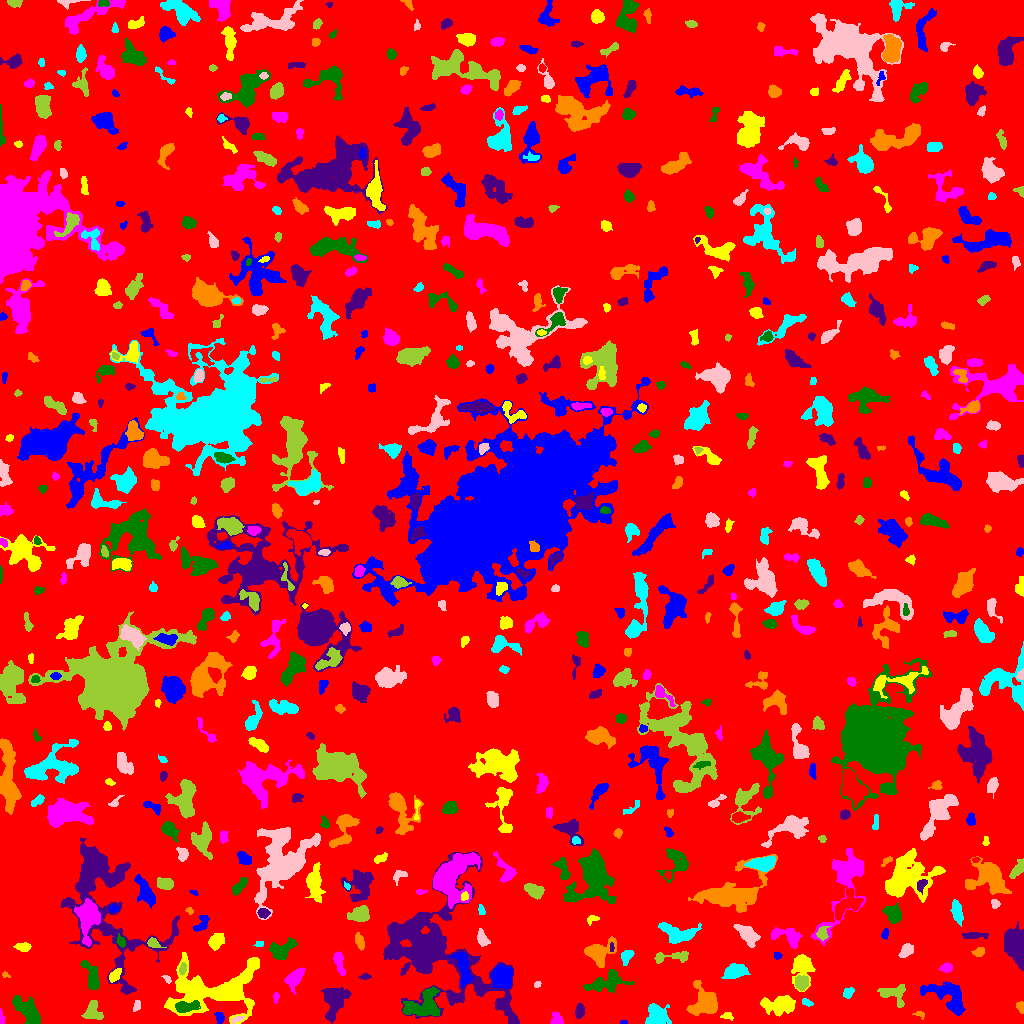

The file beside this chart, header and first rows:
ID, X, Y, A, B, theta, total_flux, mu_max, mu_median, mu_mean, R_fwhm, R_e, R10, R90, x_start, x_end, y_start, y_end, area, greylevel
0, 519.8, 510.5, 297.4, 295.5, -1.142, 1592957, 12.0, 2.0, 1.994, 77.07, 239.7, 92.36, 386.2, 0, 1023, 0, 1023, 798928, 1.994
1, 623.8, 0.875, 1.62, 0.8994, -0.01549, 40.0, 4.0, 1.0, 1.333, 1.954, 1.382, 0.0, 2.326, 620, 627, 0, 3, 30, 6.333
2, 727.2, 7.803, 2.927, 1.433, 0.04558, 66.0, 3.0, 1.0, 0.8684, 2.034, 2.394, 0.7979, 3.785, 720, 733, 3, 11, 76, 5.868
3, 557, 3.091, 2.642, 2.566, -0.9757, 341.0, 8.0, 2.0, 2.685, 3.656, 2.985, 1.128, 4.886, 550, 563, 0, 11, 127, 7.685
4, 28.08, 11.69, 8.803, 3.922, -0.8466, 1882, 9.0, 3.0, 3.864, 7.506, 6.817, 2.706, 10.73, 12, 40, 0, 28, 487, 7.864
5, 579.5, 12.04, 3.233, 2.088, 1.485, 501.0, 9.0, 4.0, 3.976, 4.068, 3.338, 1.262, 5.202, 575, 584, 5, 20, 126, 7.976
6, 919.8, 9.05, 2.703, 1.496, -0.272, 140.0, 7.0, 2.0, 2.373, 2.034, 2.185, 0.7979, 3.7, 912, 924, 4, 12, 59, 6.373
7, 656.5, 7.435, 5.229, 4.728, -1.14, 1764, 12.0, 4.0, 4.455, 6.507, 5.698, 2.185, 9.322, 645, 671, 0, 20, 396, 8.455
8, 237.1, 4.397, 3.414, 1.04, 0.3919, 78.0, 3.0, 1.0, 1.13, 2.932, 2.326, 0.7979, 3.568, 231, 244, 0, 7, 69, 8.13
9, 92.82, 11.71, 5.055, 4.437, -1.051, 614.0, 6.0, 2.0, 2.371, 5.754, 4.983, 1.871, 7.818, 81, 103, 4, 23, 259, 7.371
10, 474.4, 14.43, 2.981, 2.068, -0.868, 266.0, 7.0, 2.0, 2.742, 2.985, 2.764, 0.9772, 4.549, 468, 480, 7, 20, 97, 7.742
11, 219.7, 6.175, 2.93, 2.129, -1.323, 405.0, 8.0, 4.0, 4.219, 4.107, 3.141, 1.262, 4.886, 214, 224, 0, 11, 96, 8.219
12, 779.8, 18.35, 8.44, 4.049, 0.05789, 2908, 13.0, 6.0, 5.816, 7.838, 6.933, 2.764, 10.9, 760, 795, 7, 28, 500, 9.816
13, 1.514, 6.164, 4.174, 1.253, -1.416, 146.0, 4.0, 2.0, 2.355, 4.184, 2.646, 0.9772, 3.989, 0, 5, 0, 15, 62, 6.355
14, 185.7, 16.84, 6.606, 2.635, 0.1469, 977.0, 9.0, 4.0, 4.054, 5.323, 4.886, 1.871, 7.695, 175, 200, 11, 23, 241, 13.05
15, 431.3, 72.4, 31.74, 19.83, -0.7212, 29728, 50.0, 4.0, 6.4, 7.939, 15.93, 4.72, 32.58, 383, 519, 0, 172, 4645, 9.4
16, 1020, 16.71, 2.673, 1.881, -1.217, 291.0, 6.0, 4.0, 3.638, 4.26, 2.821, 1.128, 4.222, 1016, 1023, 10, 22, 80, 13.64
17, 807, 21.0, 2.774, 1.606, -0.5304, 90.0, 3.0, 1.0, 1.25, 2.877, 2.585, 0.9772, 4.068, 802, 813, 17, 25, 72, 7.25
18, 137, 18.41, 2.667, 1.381, 1.415, 59.0, 2.0, 1.0, 0.7763, 3.868, 2.326, 0.7979, 3.613, 133, 140, 12, 23, 76, 6.776
19, 893.5, 30.53, 7.376, 4.842, -0.1032, 957.0, 8.0, 3.0, 2.991, 5.809, 5.67, 2.111, 8.885, 877, 905, 16, 39, 320, 6.991
20, 733.1, 33.94, 2.14, 1.743, 1.207, 67.0, 3.0, 1.0, 0.8701, 2.257, 2.111, 0.7979, 3.523, 730, 738, 28, 39, 77, 5.87
21, 947.8, 27.52, 12.27, 5.912, -0.5232, 2648, 8.0, 4.0, 3.838, 10.6, 8.156, 3.338, 12.77, 920, 965, 8, 42, 690, 7.838
22, 214.1, 33.49, 24.45, 11.6, 0.1239, 9831, 18.0, 4.0, 4.409, 9.458, 13.05, 4.549, 22.28, 164, 259, 0, 71, 2230, 8.409
23, 276.1, 26.72, 1.858, 1.363, 1.487, 71.0, 4.0, 1.0, 1.224, 2.585, 1.954, 0.5642, 3.192, 273, 279, 20, 31, 58, 8.224
24, 424.7, 17.49, 9.36, 6.328, 0.3346, 3169, 17.0, 4.0, 5.006, 5.262, 7.159, 2.523, 12.23, 402, 440, 8, 37, 633, 10.01
25, 333.6, 24.18, 8.159, 5.516, 1.414, 2279, 12.0, 3.0, 3.991, 6.308, 6.699, 2.459, 11.55, 321, 351, 0, 36, 571, 7.991
26, 704.8, 21.03, 7.235, 6.556, 1.469, 3171, 13.0, 5.0, 5.285, 7.674, 7.421, 2.821, 12.05, 686, 717, 8, 43, 600, 8.285
27, 848, 30.65, 2.635, 1.789, 0.7572, 246.0, 7.0, 2.0, 2.388, 3.141, 2.764, 0.9772, 4.406, 843, 854, 25, 36, 103, 7.388
28, 537.3, 39.25, 1.616, 1.366, 0.5278, 61.0, 3.0, 1.0, 1.386, 2.585, 1.954, 0.7979, 2.932, 534, 541, 36, 42, 44, 8.386
29, 801.7, 40.8, 3.365, 2.958, 1.539, 944.0, 11.0, 5.0, 5.075, 5.046, 4.029, 1.596, 6.383, 795, 808, 32, 48, 186, 12.08
30, 659.9, 34.04, 2.247, 1.391, 0.7103, 69.0, 3.0, 1.0, 1.03, 2.646, 2.111, 0.7979, 3.338, 655, 664, 30, 39, 67, 7.03
31, 463.2, 55.56, 10.17, 2.972, -1.378, 1141, 7.0, 3.0, 3.152, 7.047, 6.103, 2.394, 9.339, 449, 473, 36, 71, 362, 10.15
32, 801.7, 57.18, 7.304, 4.994, 1.496, 1280, 8.0, 2.0, 3.005, 6.84, 5.944, 2.523, 9.918, 791, 815, 32, 69, 426, 8.005
33, 295.1, 46.15, 5.723, 3.067, 0.8987, 810.0, 7.0, 3.0, 2.924, 5.809, 4.951, 1.954, 7.777, 284, 305, 29, 56, 277, 7.924
34, 606.7, 40.49, 10.87, 4.497, 0.2158, 1710, 7.0, 3.0, 3.49, 8.5, 7.59, 2.985, 11.31, 583, 634, 31, 54, 490, 6.49
35, 364.8, 46.66, 2.807, 1.027, 0.06813, 109.0, 6.0, 1.5, 1.758, 2.326, 2.034, 0.5642, 3.338, 358, 371, 44, 50, 62, 6.758
36, 5.443, 48.47, 2.026, 1.36, -0.4182, 70.0, 4.0, 2.0, 1.628, 2.646, 1.871, 0.5642, 2.985, 2, 10, 46, 52, 43, 6.628
37, 734.3, 52.09, 5.357, 3.275, 0.3002, 1256, 9.0, 4.0, 4.065, 6.257, 5.202, 2.111, 8.33, 721, 750, 45, 60, 309, 8.065
38, 167.1, 44.43, 2.47, 1.444, -0.9082, 95.0, 5.0, 2.0, 1.727, 1.871, 2.185, 0.5642, 3.478, 161, 171, 40, 48, 55, 7.727
39, 182.5, 54.67, 2.761, 1.591, 1.351, 233.0, 7.0, 2.0, 2.807, 3.038, 2.646, 0.9772, 4.26, 179, 186, 48, 61, 83, 11.81
40, 50.83, 36.37, 9.884, 5.237, -0.7247, 608.0, 4.0, 2.0, 1.906, 8.117, 5.754, 2.459, 8.849, 34, 65, 20, 52, 319, 6.906
41, 501.9, 48.13, 5.035, 4.623, 1.543, 5939, 34.0, 10.0, 13.35, 6.933, 5.971, 2.394, 9.95, 491, 512, 35, 59, 445, 18.35
42, 114, 47.84, 3.575, 2.071, 0.8275, 238.0, 5.0, 2.0, 1.831, 3.432, 3.29, 1.262, 5.412, 109, 121, 41, 55, 130, 8.831
43, 946.5, 55.86, 2.762, 1.98, 0.0533, 307.0, 7.0, 2.5, 2.791, 3.7, 2.985, 1.128, 4.687, 938, 952, 51, 61, 110, 7.791
44, 91.56, 47.36, 8.487, 3.102, -1.208, 770.0, 7.0, 2.0, 2.476, 4.82, 5.47, 2.111, 8.575, 80, 99, 34, 63, 311, 6.476
45, 1015, 75.8, 9.368, 4.363, -1.285, 4166, 16.0, 6.0, 6.36, 8.938, 7.653, 2.985, 11.99, 1004, 1023, 53, 102, 655, 14.36
46, 598.3, 71.43, 7.178, 4.995, 0.3964, 1436, 9.0, 2.0, 3.062, 5.863, 5.754, 2.185, 9.869, 584, 616, 56, 87, 469, 8.062
47, 625.5, 66.82, 3.086, 2.279, 1.293, 101.0, 2.0, 1.0, 0.7014, 4.886, 2.821, 1.262, 4.514, 621, 634, 58, 73, 144, 5.701
48, 906.2, 73.3, 3.461, 2.17, 0.8923, 484.0, 8.0, 3.0, 2.969, 4.478, 3.385, 1.382, 5.441, 898, 913, 66, 80, 163, 7.969
49, 671.3, 66.46, 11.72, 2.516, 0.08143, 390.0, 4.0, 1.0, 1.632, 5.781, 4.549, 1.871, 7.611, 654, 688, 60, 72, 239, 6.632
50, 1001, 31.66, 22.26, 10.69, 1.336, 9835, 14.0, 4.0, 4.957, 12.68, 13.88, 5.323, 22.12, 976, 1023, 0, 106, 1984, 7.957
51, 777.6, 68.12, 1.804, 1.483, -0.3629, 89.0, 4.0, 1.0, 1.618, 2.821, 2.034, 0.7979, 3.432, 774, 782, 64, 71, 55, 6.618
52, 23.24, 76.5, 3.607, 1.96, -0.06174, 430.0, 8.0, 3.0, 3.413, 4.029, 3.29, 1.262, 5.262, 13, 31, 72, 81, 126, 9.413
53, 338.7, 62.32, 6.043, 2.199, -1.344, 537.0, 8.0, 2.0, 2.797, 4.107, 4.068, 1.493, 6.723, 333, 345, 48, 72, 192, 6.797
54, 281.1, 73.99, 6.954, 4.185, 0.4141, 1096, 8.0, 3.0, 3.159, 6.58, 5.89, 2.185, 9.132, 269, 297, 64, 86, 347, 7.159
55, 611.5, 75.74, 2.479, 1.006, -0.0, 84.0, 3.0, 2.0, 2.1, 3.192, 2.034, 0.7979, 3.038, 610, 614, 72, 81, 40, 10.1
56, 979, 71.42, 2.795, 2.021, 0.4182, 356.0, 7.0, 3.0, 3.596, 3.949, 3.038, 1.262, 4.72, 971, 984, 67, 76, 99, 7.596
57, 259.5, 80.14, 2.291, 1.245, 0.0, 56.0, 2.0, 1.0, 1.098, 3.568, 2.034, 0.7979, 3.29, 253, 263, 77, 82, 51, 6.098
58, 481.6, 85.54, 4.289, 2.096, -1.279, 280.0, 5.0, 2.0, 1.783, 3.613, 3.478, 1.262, 5.67, 477, 490, 77, 95, 157, 6.783
59, 153.3, 80.21, 3.532, 2.072, -0.4022, 262.0, 5.0, 2.0, 2.36, 4.029, 3.338, 1.262, 5.14, 147, 166, 76, 86, 111, 8.36
... 640 more rows
